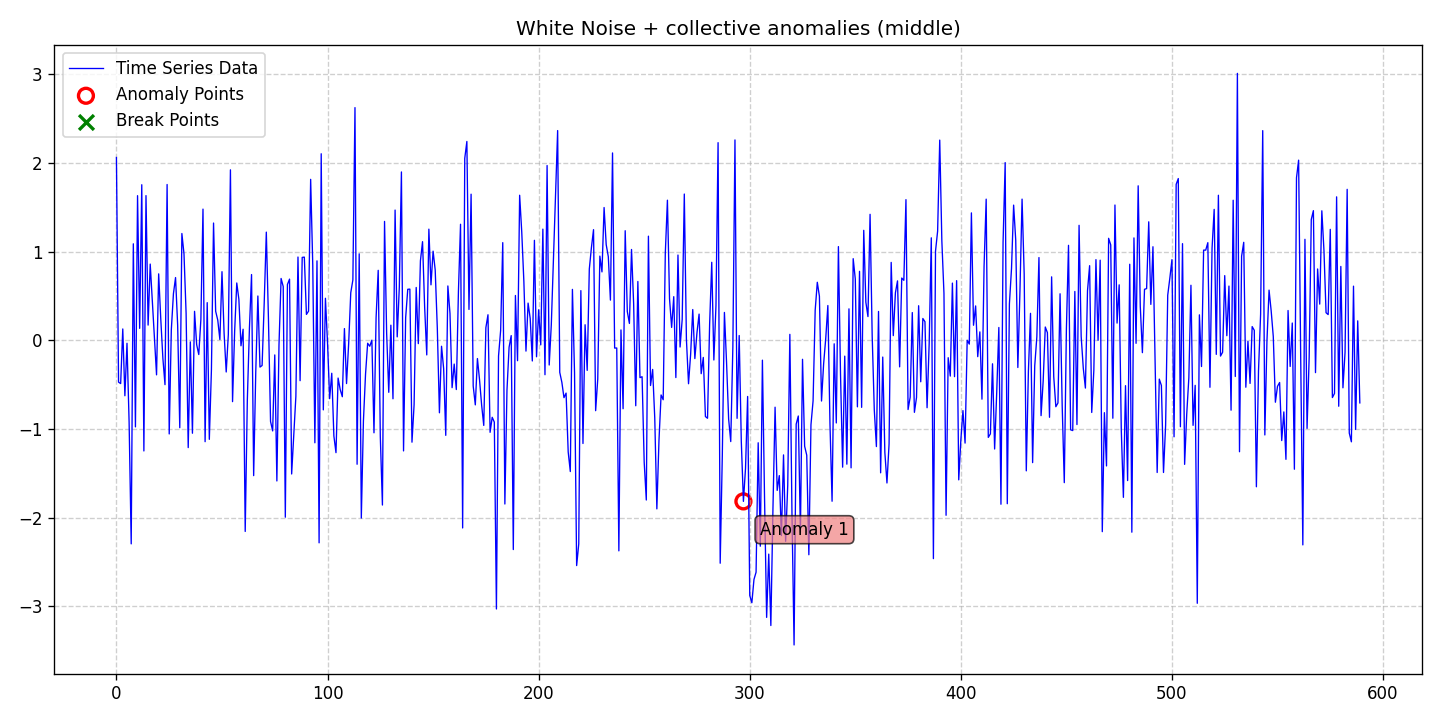

Source data for this figure (header and first rows):
date, data, stationary, det_lin_up, det_lin_down, det_quad, det_cubic, det_exp, det_damped, stoc_trend, volatility, single_seas, multiple_seas, point_anom_single, point_anom_multi, collect_anom, context_anom, mean_shift, var_shift, trend_shift, point_anom_count, point_anom_location, point_anom_point, collect_anom_count
2020-01-01, 2.062, 0, 0, 0, 0, 0, 0, 0, 0, 0, 0, 0, 0, 0, 1, 0, 0, 0, 0, 0, none, , 1
2020-01-02, -0.4725, 0, 0, 0, 0, 0, 0, 0, 0, 0, 0, 0, 0, 0, 1, 0, 0, 0, 0, 0, none, , 1
2020-01-03, -0.489, 0, 0, 0, 0, 0, 0, 0, 0, 0, 0, 0, 0, 0, 1, 0, 0, 0, 0, 0, none, , 1
2020-01-04, 0.1272, 0, 0, 0, 0, 0, 0, 0, 0, 0, 0, 0, 0, 0, 1, 0, 0, 0, 0, 0, none, , 1
2020-01-05, -0.6264, 0, 0, 0, 0, 0, 0, 0, 0, 0, 0, 0, 0, 0, 1, 0, 0, 0, 0, 0, none, , 1
2020-01-06, -0.03416, 0, 0, 0, 0, 0, 0, 0, 0, 0, 0, 0, 0, 0, 1, 0, 0, 0, 0, 0, none, , 1
2020-01-07, -0.9216, 0, 0, 0, 0, 0, 0, 0, 0, 0, 0, 0, 0, 0, 1, 0, 0, 0, 0, 0, none, , 1
2020-01-08, -2.297, 0, 0, 0, 0, 0, 0, 0, 0, 0, 0, 0, 0, 0, 1, 0, 0, 0, 0, 0, none, , 1
2020-01-09, 1.088, 0, 0, 0, 0, 0, 0, 0, 0, 0, 0, 0, 0, 0, 1, 0, 0, 0, 0, 0, none, , 1
2020-01-10, -0.9775, 0, 0, 0, 0, 0, 0, 0, 0, 0, 0, 0, 0, 0, 1, 0, 0, 0, 0, 0, none, , 1
2020-01-11, 1.631, 0, 0, 0, 0, 0, 0, 0, 0, 0, 0, 0, 0, 0, 1, 0, 0, 0, 0, 0, none, , 1
2020-01-12, 0.1339, 0, 0, 0, 0, 0, 0, 0, 0, 0, 0, 0, 0, 0, 1, 0, 0, 0, 0, 0, none, , 1
2020-01-13, 1.754, 0, 0, 0, 0, 0, 0, 0, 0, 0, 0, 0, 0, 0, 1, 0, 0, 0, 0, 0, none, , 1
2020-01-14, -1.249, 0, 0, 0, 0, 0, 0, 0, 0, 0, 0, 0, 0, 0, 1, 0, 0, 0, 0, 0, none, , 1
2020-01-15, 1.632, 0, 0, 0, 0, 0, 0, 0, 0, 0, 0, 0, 0, 0, 1, 0, 0, 0, 0, 0, none, , 1
2020-01-16, 0.1708, 0, 0, 0, 0, 0, 0, 0, 0, 0, 0, 0, 0, 0, 1, 0, 0, 0, 0, 0, none, , 1
2020-01-17, 0.8591, 0, 0, 0, 0, 0, 0, 0, 0, 0, 0, 0, 0, 0, 1, 0, 0, 0, 0, 0, none, , 1
2020-01-18, 0.4478, 0, 0, 0, 0, 0, 0, 0, 0, 0, 0, 0, 0, 0, 1, 0, 0, 0, 0, 0, none, , 1
2020-01-19, 0.01509, 0, 0, 0, 0, 0, 0, 0, 0, 0, 0, 0, 0, 0, 1, 0, 0, 0, 0, 0, none, , 1
2020-01-20, -0.3904, 0, 0, 0, 0, 0, 0, 0, 0, 0, 0, 0, 0, 0, 1, 0, 0, 0, 0, 0, none, , 1
2020-01-21, 0.7487, 0, 0, 0, 0, 0, 0, 0, 0, 0, 0, 0, 0, 0, 1, 0, 0, 0, 0, 0, none, , 1
2020-01-22, 0.241, 0, 0, 0, 0, 0, 0, 0, 0, 0, 0, 0, 0, 0, 1, 0, 0, 0, 0, 0, none, , 1
2020-01-23, -0.2037, 0, 0, 0, 0, 0, 0, 0, 0, 0, 0, 0, 0, 0, 1, 0, 0, 0, 0, 0, none, , 1
2020-01-24, -0.5012, 0, 0, 0, 0, 0, 0, 0, 0, 0, 0, 0, 0, 0, 1, 0, 0, 0, 0, 0, none, , 1
2020-01-25, 1.757, 0, 0, 0, 0, 0, 0, 0, 0, 0, 0, 0, 0, 0, 1, 0, 0, 0, 0, 0, none, , 1
2020-01-26, -1.057, 0, 0, 0, 0, 0, 0, 0, 0, 0, 0, 0, 0, 0, 1, 0, 0, 0, 0, 0, none, , 1
2020-01-27, 0.1187, 0, 0, 0, 0, 0, 0, 0, 0, 0, 0, 0, 0, 0, 1, 0, 0, 0, 0, 0, none, , 1
2020-01-28, 0.5249, 0, 0, 0, 0, 0, 0, 0, 0, 0, 0, 0, 0, 0, 1, 0, 0, 0, 0, 0, none, , 1
2020-01-29, 0.7072, 0, 0, 0, 0, 0, 0, 0, 0, 0, 0, 0, 0, 0, 1, 0, 0, 0, 0, 0, none, , 1
2020-01-30, 0.17, 0, 0, 0, 0, 0, 0, 0, 0, 0, 0, 0, 0, 0, 1, 0, 0, 0, 0, 0, none, , 1
2020-01-31, -0.9866, 0, 0, 0, 0, 0, 0, 0, 0, 0, 0, 0, 0, 0, 1, 0, 0, 0, 0, 0, none, , 1
2020-02-01, 1.204, 0, 0, 0, 0, 0, 0, 0, 0, 0, 0, 0, 0, 0, 1, 0, 0, 0, 0, 0, none, , 1
2020-02-02, 0.9747, 0, 0, 0, 0, 0, 0, 0, 0, 0, 0, 0, 0, 0, 1, 0, 0, 0, 0, 0, none, , 1
2020-02-03, 0.305, 0, 0, 0, 0, 0, 0, 0, 0, 0, 0, 0, 0, 0, 1, 0, 0, 0, 0, 0, none, , 1
2020-02-04, -1.211, 0, 0, 0, 0, 0, 0, 0, 0, 0, 0, 0, 0, 0, 1, 0, 0, 0, 0, 0, none, , 1
2020-02-05, -0.01865, 0, 0, 0, 0, 0, 0, 0, 0, 0, 0, 0, 0, 0, 1, 0, 0, 0, 0, 0, none, , 1
2020-02-06, -1.049, 0, 0, 0, 0, 0, 0, 0, 0, 0, 0, 0, 0, 0, 1, 0, 0, 0, 0, 0, none, , 1
2020-02-07, 0.3261, 0, 0, 0, 0, 0, 0, 0, 0, 0, 0, 0, 0, 0, 1, 0, 0, 0, 0, 0, none, , 1
2020-02-08, -0.0491, 0, 0, 0, 0, 0, 0, 0, 0, 0, 0, 0, 0, 0, 1, 0, 0, 0, 0, 0, none, , 1
2020-02-09, -0.1611, 0, 0, 0, 0, 0, 0, 0, 0, 0, 0, 0, 0, 0, 1, 0, 0, 0, 0, 0, none, , 1
2020-02-10, 0.2337, 0, 0, 0, 0, 0, 0, 0, 0, 0, 0, 0, 0, 0, 1, 0, 0, 0, 0, 0, none, , 1
2020-02-11, 1.479, 0, 0, 0, 0, 0, 0, 0, 0, 0, 0, 0, 0, 0, 1, 0, 0, 0, 0, 0, none, , 1
2020-02-12, -1.145, 0, 0, 0, 0, 0, 0, 0, 0, 0, 0, 0, 0, 0, 1, 0, 0, 0, 0, 0, none, , 1
2020-02-13, 0.4241, 0, 0, 0, 0, 0, 0, 0, 0, 0, 0, 0, 0, 0, 1, 0, 0, 0, 0, 0, none, , 1
2020-02-14, -1.118, 0, 0, 0, 0, 0, 0, 0, 0, 0, 0, 0, 0, 0, 1, 0, 0, 0, 0, 0, none, , 1
2020-02-15, -0.3313, 0, 0, 0, 0, 0, 0, 0, 0, 0, 0, 0, 0, 0, 1, 0, 0, 0, 0, 0, none, , 1
2020-02-16, 1.322, 0, 0, 0, 0, 0, 0, 0, 0, 0, 0, 0, 0, 0, 1, 0, 0, 0, 0, 0, none, , 1
2020-02-17, 0.3274, 0, 0, 0, 0, 0, 0, 0, 0, 0, 0, 0, 0, 0, 1, 0, 0, 0, 0, 0, none, , 1
2020-02-18, 0.227, 0, 0, 0, 0, 0, 0, 0, 0, 0, 0, 0, 0, 0, 1, 0, 0, 0, 0, 0, none, , 1
2020-02-19, 0.00794, 0, 0, 0, 0, 0, 0, 0, 0, 0, 0, 0, 0, 0, 1, 0, 0, 0, 0, 0, none, , 1
2020-02-20, 0.7733, 0, 0, 0, 0, 0, 0, 0, 0, 0, 0, 0, 0, 0, 1, 0, 0, 0, 0, 0, none, , 1
2020-02-21, 0.07663, 0, 0, 0, 0, 0, 0, 0, 0, 0, 0, 0, 0, 0, 1, 0, 0, 0, 0, 0, none, , 1
2020-02-22, -0.3581, 0, 0, 0, 0, 0, 0, 0, 0, 0, 0, 0, 0, 0, 1, 0, 0, 0, 0, 0, none, , 1
2020-02-23, 0.06336, 0, 0, 0, 0, 0, 0, 0, 0, 0, 0, 0, 0, 0, 1, 0, 0, 0, 0, 0, none, , 1
2020-02-24, 1.922, 0, 0, 0, 0, 0, 0, 0, 0, 0, 0, 0, 0, 0, 1, 0, 0, 0, 0, 0, none, , 1
2020-02-25, -0.6928, 0, 0, 0, 0, 0, 0, 0, 0, 0, 0, 0, 0, 0, 1, 0, 0, 0, 0, 0, none, , 1
2020-02-26, 0.1032, 0, 0, 0, 0, 0, 0, 0, 0, 0, 0, 0, 0, 0, 1, 0, 0, 0, 0, 0, none, , 1
2020-02-27, 0.6461, 0, 0, 0, 0, 0, 0, 0, 0, 0, 0, 0, 0, 0, 1, 0, 0, 0, 0, 0, none, , 1
2020-02-28, 0.4617, 0, 0, 0, 0, 0, 0, 0, 0, 0, 0, 0, 0, 0, 1, 0, 0, 0, 0, 0, none, , 1
2020-02-29, -0.06257, 0, 0, 0, 0, 0, 0, 0, 0, 0, 0, 0, 0, 0, 1, 0, 0, 0, 0, 0, none, , 1
... 530 more rows
